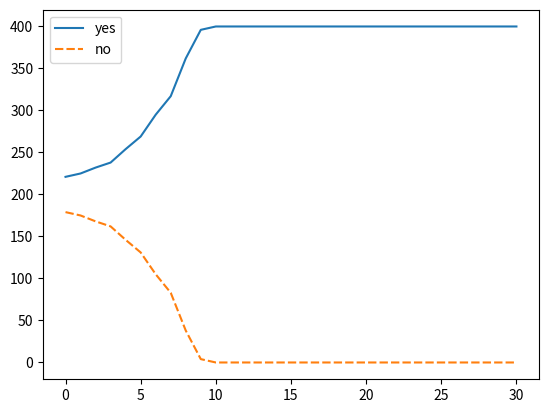

This figure's Python source:
from random import sample
from random import choices
from random import shuffle
import matplotlib.pyplot as plt
import seaborn as sbn
from collections import Counter

# snowball consensus demo - no byzantine

### define parameters

# n: number of participants
n = 400

# k (sample size): between 1 and n | bigger the k the faster the conversion
k = 10

# alpha (quorum size): between 1 and k
alpha = 9

# beta (decision threshold): >= 1
beta = 20


# preference := pizza
# n size list w/ each term n having it's own preference
node_preference = [choices([True, False], weights=[0.55, 0.45])[0] for i in range(n)]
print(Counter(node_preference))
# success counter for each node
node_counter = [0 for i in range(n)]

# node decision
node_decision = [None for i in range(n)]
x_axis = []

while not all(x is not None for x in node_decision): # returns false if any None exist - truthy, any is falsy
    indices = [i for i, d in enumerate(node_decision) if d is None]
    shuffle(indices)
    x_axis.append(Counter(node_preference.copy()))  # read up on append command
    for node_index in indices:
        sample_response = sample(node_preference, k)
        print(sample_response)
        previous_preference = node_preference[node_index]
        # count how many truth
        sample_response_count = sample_response.count(previous_preference)
        print(sample_response_count)
        not_preference_count = len(sample_response)-sample_response_count
        # change node decision to align with majority opinion from sampled size
        # compare previous node opinion with majority opinion to increment counter if opinion is unchanged
        if sample_response_count >= alpha:
            node_counter[node_index] += 1
        elif not_preference_count >= alpha:
            node_counter[node_index] = 1
            node_preference[node_index] = not previous_preference
        else:
            node_counter[node_index] = 0
        if node_counter[node_index] > beta:
            node_decision[node_index] = node_preference[node_index]


#plot two lines, one w/ yes and one w/ no

yes, no = zip(*((x[True], x[False]) for x in x_axis))
sbn.lineplot(data={"yes": yes, "no": no})
plt.show()
# consecutiveSuccesses := 0
# while not decided:
#   ask k random people their preference
#   if >= α give the same response:
#     preference := response with >= α
#     if preference == old preference:
#       consecutiveSuccesses++
#     else:
#       consecutiveSuccesses = 1
#   else:
#     consecutiveSuccesses = 0
#   if consecutiveSuccesses > β:
#     decide(preference)